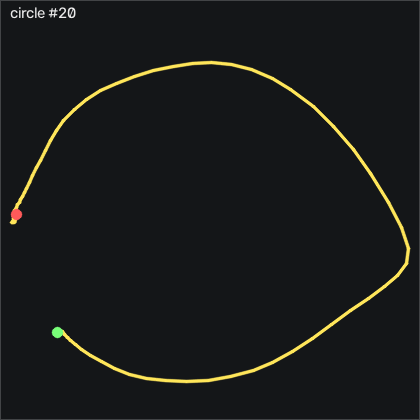

The table this chart was drawn from, first rows:
t_s, ax, ay, az, gx, gy, gz, seq
0.00000, -0.261, -0.236, 0.989, -0.8855, 1.826, 0.4397, 64732
0.00900, -0.248, -0.247, 1.001, -0.7935, 1.674, 1.416, 64733
0.01900, -0.249, -0.25, 1.004, -0.1845, 0.759, 1.782, 64734
0.02900, -0.251, -0.245, 0.987, 0.7915, -0.735, 1.995, 64735
0.04000, -0.25, -0.243, 0.98, 1.28, -1.954, 2.605, 64736
0.04900, -0.251, -0.245, 0.976, 1.371, -2.808, 3.215, 64737
0.05900, -0.262, -0.244, 0.968, 1.615, -3.753, 3.306, 64738
0.06900, -0.277, -0.237, 0.949, 1.859, -4.21, 3.611, 64739
0.07900, -0.278, -0.241, 0.946, 1.554, -3.174, 4.282, 64740
0.08900, -0.302, -0.236, 0.961, 0.7305, -1.558, 5.074, 64741
0.09900, -0.332, -0.221, 0.972, 0.1205, -1.405, 6.629, 64742
0.109, -0.345, -0.219, 0.985, -0.6115, -2.046, 9.587, 64743
0.119, -0.35, -0.236, 0.981, -0.7325, -0.03300, 13.03, 64744
0.129, -0.406, -0.245, 1.035, -0.6115, 4.326, 16.23, 64745
0.139, -0.589, -0.173, 1.146, -0.5195, 3.625, 20.29, 64746
0.149, -0.788, -0.05400, 1.195, 0.9435, -5.674, 31.51, 64747
0.159, -0.904, -0.04700, 1.207, 5.03, -13.51, 51.51, 64748
0.17, -0.892, -0.128, 1.217, 11.98, -7.107, 76.14, 64749
0.179, -0.878, -0.165, 1.235, 19.3, 7.467, 97.79, 64750
0.189, -0.881, -0.209, 1.287, 27.16, 23.72, 116.6, 64751
0.199, -0.925, -0.208, 1.385, 35.21, 36.98, 134, 64752
0.21, -0.942, -0.168, 1.522, 45.7, 46.77, 154.5, 64753
0.219, -0.867, -0.125, 1.676, 60.21, 54.84, 177.1, 64754
0.229, -0.66, -0.12, 1.837, 80.3, 65.27, 197.4, 64755
0.239, -0.353, -0.147, 1.976, 107.4, 81.55, 208.5, 64756
0.249, -0.109, -0.169, 2.142, 140.8, 101, 205.6, 64757
0.259, 0.03000, -0.121, 2.236, 178, 112.8, 192.5, 64758
0.269, 0.08600, -0.04200, 2.292, 216.7, 110.5, 175.8, 64759
0.279, 0.154, -0.02900, 2.284, 253.5, 91, 161.8, 64760
0.289, 0.298, -0.148, 2.218, 287.7, 64.94, 149.1, 64761
0.299, 0.414, -0.322, 2.017, 318.3, 38.62, 130, 64762
0.309, 0.537, -0.488, 1.746, 344.5, 13.6, 104.6, 64763
0.319, 0.684, -0.569, 1.434, 360.9, -17.29, 71.51, 64764
0.329, 0.765, -0.592, 1.22, 364, -56.07, 31.6, 64765
0.34, 0.968, -0.593, 1.096, 356.8, -101.3, -10.84, 64766
0.349, 1.192, -0.659, 1.07, 345.5, -143.3, -59.68, 64767
0.359, 1.384, -0.755, 1.058, 334.5, -182.7, -119.2, 64768
0.369, 1.604, -0.918, 1.05, 323.5, -216.8, -186.8, 64769
0.379, 1.418, -1.177, 0.979, 315.7, -231.2, -264.2, 64770
0.389, 0.588, -1.214, 0.638, 312.7, -220.8, -340.3, 64771
0.399, -0.217, -1.159, 0.138, 299.4, -207.6, -379.9, 64772
0.409, -0.941, -0.932, -0.549, 269.8, -196.9, -379.5, 64773
0.419, -1.784, -0.438, -1.373, 220.1, -191.8, -348.6, 64774
0.429, -2.396, 0.05500, -2.026, 143.7, -199.9, -282.7, 64775
0.439, -2.078, 0.06100, -2.052, 28.93, -247.3, -176.4, 64776
0.449, -1.046, -0.297, -1.401, -105.1, -337.4, -78.34, 64777
0.459, -0.144, -0.472, -0.647, -211.4, -416.7, -31.94, 64778
0.47, 0.475, -0.577, -0.123, -274.8, -447.3, -25.51, 64779
0.479, 0.56, -0.609, 0.228, -310.7, -427.9, -46.27, 64780
0.489, 0.261, -0.594, 0.566, -331.6, -383, -76.42, 64781
0.499, -0.157, -0.492, 0.765, -340.8, -330.8, -96.6, 64782
0.51, -0.713, -0.349, 0.854, -342.6, -268, -102.2, 64783
0.519, -1.263, -0.263, 0.941, -343.2, -202.2, -88.37, 64784
0.529, -1.458, -0.32, 1.074, -343.8, -143.5, -51.85, 64785
0.539, -1.486, -0.354, 1.166, -337.8, -84.12, -9.407, 64786
0.549, -1.56, -0.327, 1.15, -326.6, -27.32, 30.84, 64787
0.559, -1.721, -0.312, 1.071, -317.4, 18.5, 73, 64788
0.569, -1.56, -0.488, 1.162, -318, 48.35, 127.3, 64789
0.579, -1.1, -0.733, 1.446, -321.7, 67.68, 176.9, 64790
0.589, -0.724, -0.847, 1.745, -315, 88.56, 203.6, 64791
... 54 more rows
